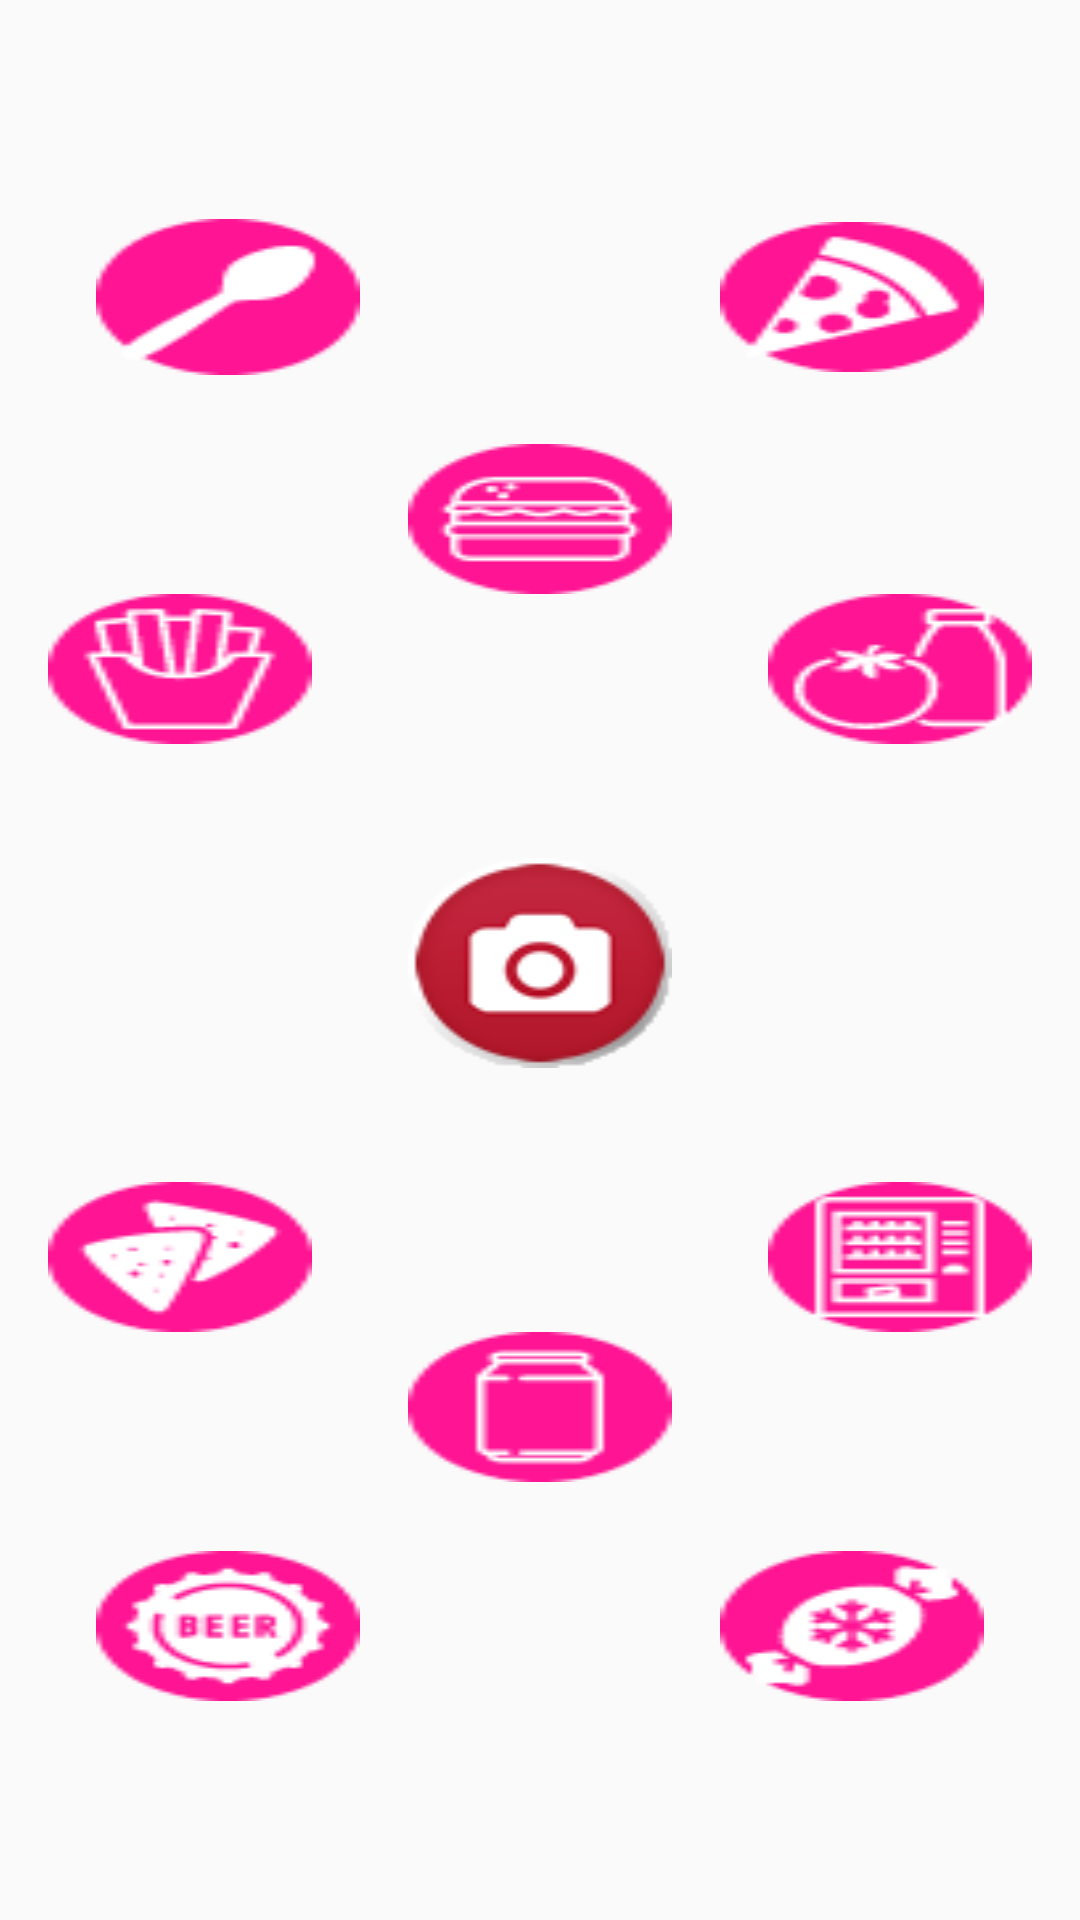

Write the Android layout XML for this screen, with the resource values it uses.
<!-- AndroidManifest.xml: application theme AppTheme -->
<!-- res/layout/fragmenttab2.xml -->
<LinearLayout xmlns:android="http://schemas.android.com/apk/res/android"
    xmlns:tools="http://schemas.android.com/tools"
    android:id="@+id/LinearL"
    android:layout_width="match_parent"
    android:layout_height="match_parent"
    android:orientation="vertical"
        >

    <LinearLayout
        android:layout_width="match_parent"
        android:layout_height="wrap_content"
        android:orientation="horizontal"
        android:layout_weight="1">
        <LinearLayout
            android:layout_width="wrap_content"
            android:layout_height="match_parent"
            android:layout_weight="1"
            android:gravity="right">
        <Button
        android:id ="@+id/icon1"
        android:layout_width="wrap_content"
        android:layout_height="wrap_content"
        android:background="@drawable/soup"
            android:layout_gravity="center_vertical"
        />
            </LinearLayout>

        <LinearLayout
            android:layout_width="wrap_content"
            android:layout_height="match_parent"
            android:orientation="vertical"
            android:layout_weight="1"
            android:gravity="bottom"
            android:layout_gravity="center_horizontal">

        <Button
            android:id ="@+id/icon2"
            android:layout_width="wrap_content"
            android:layout_height="wrap_content"
            android:background="@drawable/hamburger2"
            android:layout_gravity="center_horizontal"
            />
            </LinearLayout>
        <LinearLayout
            android:layout_width="wrap_content"
            android:layout_height="match_parent"
            android:layout_weight="1"
            android:gravity="center_vertical"
            android:layout_gravity="center_vertical">
        <Button
            android:id ="@+id/icon3"
            android:layout_width="wrap_content"
            android:layout_height="wrap_content"
            android:background="@drawable/pizza"/>
            </LinearLayout>
        </LinearLayout>

    <LinearLayout
        android:layout_width="match_parent"
        android:layout_height="wrap_content"
        android:layout_weight="1"
        android:orientation="horizontal">

        <LinearLayout
            android:layout_width="wrap_content"
            android:layout_height="match_parent"
            android:orientation="vertical"
            android:layout_weight="1"
            android:gravity="center">


            <LinearLayout
                android:layout_width="wrap_content"
                android:layout_height="wrap_content"
                android:layout_weight="1">
    <Button
        android:id="@+id/icon7"
        android:layout_width="wrap_content"
        android:layout_height="wrap_content"
        android:background="@drawable/cips" />
            </LinearLayout>


            <LinearLayout
                android:layout_width="wrap_content"
                android:layout_height="wrap_content"
                android:layout_weight="1"
                android:gravity="bottom">
    <Button
        android:id="@+id/icon8"
        android:layout_width="wrap_content"
        android:layout_height="wrap_content"
        android:background="@drawable/nachos" />

        </LinearLayout>


      </LinearLayout>
        <LinearLayout
            android:layout_width="wrap_content"
            android:layout_height="match_parent"
            android:layout_weight="1"
            android:gravity="center">
        <Button
            android:id ="@+id/camera_button"
            android:layout_width="wrap_content"
            android:layout_height="wrap_content"
            android:background="@drawable/gocam"

            />
        </LinearLayout>

        <LinearLayout
            android:layout_width="wrap_content"
            android:layout_height="match_parent"
            android:orientation="vertical"
            android:layout_weight="1"
            android:gravity="center">

            <LinearLayout
                android:layout_width="wrap_content"
                android:layout_height="wrap_content"
                android:layout_weight="1">
    <Button
        android:id="@+id/icon9"
        android:layout_width="wrap_content"
        android:layout_height="wrap_content"
        android:background="@drawable/readydrinks" />
                </LinearLayout>

            <LinearLayout
                android:layout_width="wrap_content"
                android:layout_height="wrap_content"
                android:layout_weight="1"
                android:gravity="bottom">
    <Button
        android:id="@+id/icon10"
        android:layout_width="wrap_content"
        android:layout_height="wrap_content"
        android:background="@drawable/vendingmachine" />
                </LinearLayout>
        </LinearLayout>

    </LinearLayout>
    <LinearLayout
        android:layout_width="match_parent"
        android:layout_height="wrap_content"
        android:layout_weight="1">
        <LinearLayout
            android:layout_width="wrap_content"
            android:layout_height="match_parent"
            android:layout_weight="1"
            android:gravity="right">
        <Button
            android:id ="@+id/icon4"
            android:layout_width="wrap_content"
            android:layout_height="wrap_content"
            android:background="@drawable/beer"
            android:layout_gravity="center_vertical"
            />
            </LinearLayout>


        <LinearLayout
            android:layout_width="wrap_content"
            android:layout_height="match_parent"
            android:orientation="vertical"
            android:layout_weight="1"
            android:gravity="top"
            >
        <Button
            android:id ="@+id/icon5"
            android:layout_width="wrap_content"
            android:layout_height="wrap_content"
            android:background="@drawable/beercan"
            android:layout_gravity="center_horizontal"/>
        </LinearLayout>

        <LinearLayout
            android:layout_width="wrap_content"
            android:layout_height="match_parent"
            android:layout_weight="1"
            android:gravity="center_vertical"
            android:layout_gravity="center_vertical">

        <Button
            android:id="@+id/icon6"
            android:layout_width="wrap_content"
            android:layout_height="wrap_content"
            android:background="@drawable/candy" />

        </LinearLayout>
    </LinearLayout>
</LinearLayout>
<!-- resources referenced by this layout -->
<resources>
  <!-- drawable beer: png bitmap (drawable-mdpi, 1877 bytes) -->
  <!-- drawable beercan: png bitmap (drawable-mdpi, 1247 bytes) -->
  <!-- drawable candy: png bitmap (drawable-mdpi, 1787 bytes) -->
  <!-- drawable cips: png bitmap (drawable-mdpi, 1822 bytes) -->
  <!-- drawable gocam: png bitmap (drawable-mdpi, 64519 bytes) -->
  <!-- drawable hamburger2: png bitmap (drawable-mdpi, 1552 bytes) -->
  <!-- drawable nachos: png bitmap (drawable-mdpi, 1625 bytes) -->
  <!-- drawable pizza: png bitmap (drawable-mdpi, 1712 bytes) -->
  <!-- drawable readydrinks: png bitmap (drawable-mdpi, 1790 bytes) -->
  <!-- drawable soup: png bitmap (drawable-mdpi, 1316 bytes) -->
  <!-- drawable vendingmachine: png bitmap (drawable-mdpi, 1485 bytes) -->
  <style name="AppTheme" parent="Theme.AppCompat.Light.DarkActionBar">
          
          <item name="colorPrimary">@color/colorPrimary</item>
          <item name="colorPrimaryDark">@color/colorPrimaryDark</item>
          <item name="colorAccent">@color/colorAccent</item>
      </style>
  <color name="colorPrimary">#F50057</color>
  <color name="colorPrimaryDark">#C51162</color>
  <color name="colorAccent">#FF4081</color>
</resources>
